Image classification data set "skripsi" (dedihkurnia/skripsi on GitHub). Class labels (12): gymnocalycium mihanovichii var. filadelfiense, p.leninghausii cv. albispina, Coryphantha laui, Coryphantha laui 22, Echinopsis peruviana, Gymnocalycium baldianum, Gymnocalycium mihanovichii, Mammillaria spinosissima f r, Opuntia microdasys, Parodia leninghausii, Parodia leungsi, Parodia leninghausii albispina.

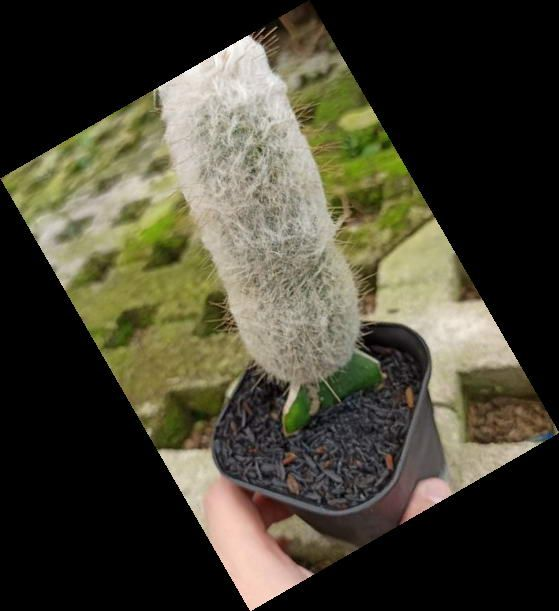
Label: Parodia leninghausii albispina

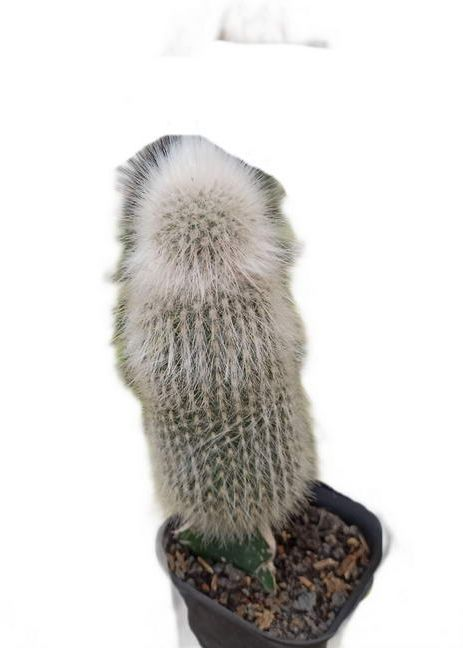
Label: p.leninghausii cv. albispina

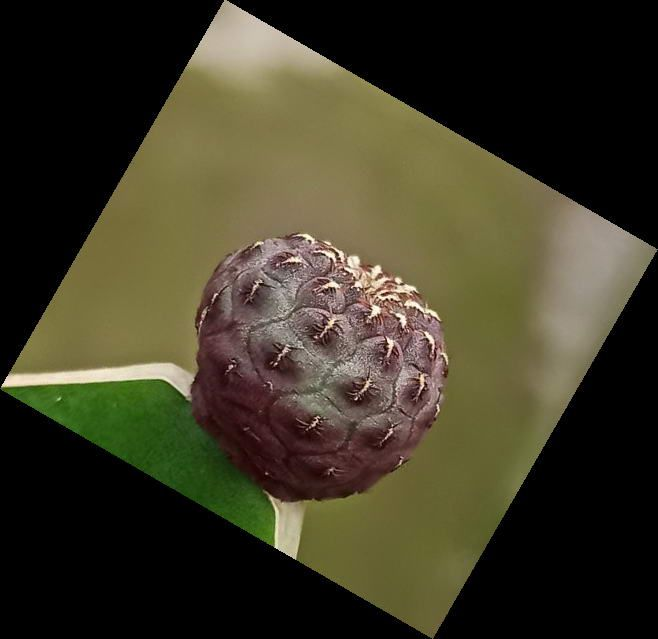
Label: Coryphantha laui

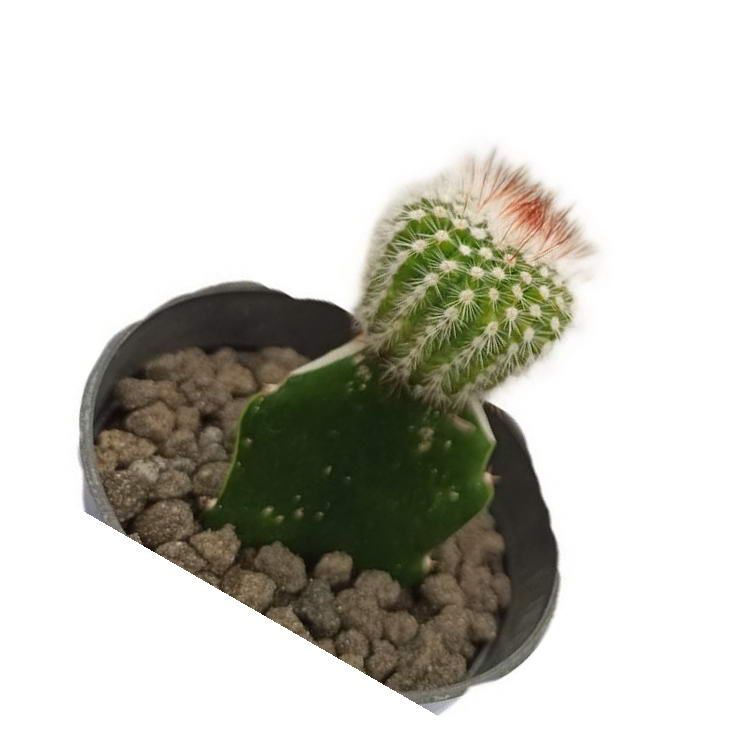
Label: Mammillaria spinosissima f r

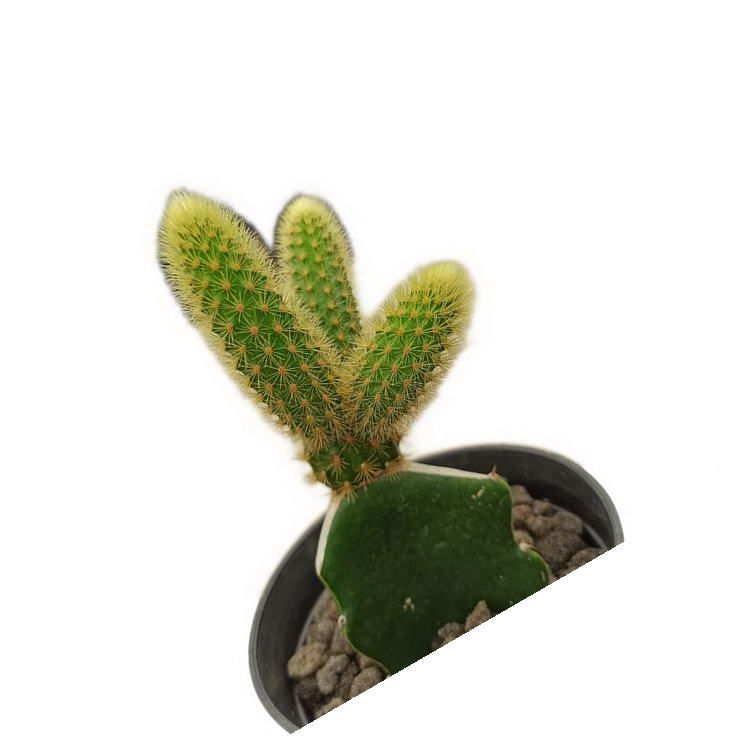
Label: Parodia leninghausii

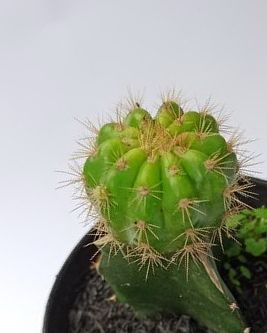
Label: gymnocalycium mihanovichii var. filadelfiense
